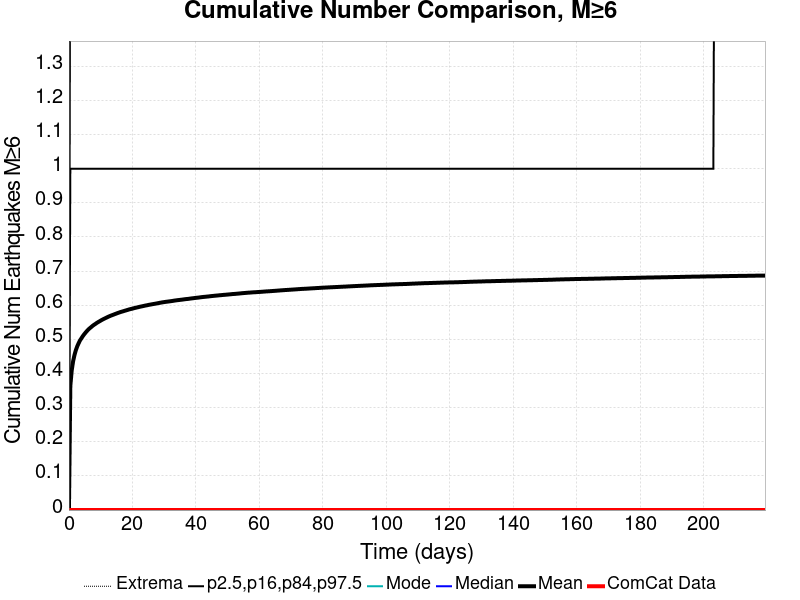

The file beside this chart, header and first rows:
Time (days), ComCat Data, Simulation Mean, Simulation Median, Simulation Mode, Simulation Minimum, Simulation Maximum, 2.5 %-ile, 16 %-ile, 84 %-ile, 97.5 %-ile
0.0, 0.0, 0.0, 0.0, 0.0, 0.0, 0.0, 0.0, 0.0, 0.0, 0.0
0.4397, 0.0, 0.3638, 0.0, 0.0, 0.0, 9.0, 0.0, 0.0, 1.0, 2.0
0.8793, 0.0, 0.4094, 0.0, 0.0, 0.0, 9.0, 0.0, 0.0, 1.0, 2.0
1.319, 0.0, 0.4362, 0.0, 0.0, 0.0, 9.0, 0.0, 0.0, 1.0, 2.0
1.759, 0.0, 0.4547, 0.0, 0.0, 0.0, 9.0, 0.0, 0.0, 1.0, 2.0
2.198, 0.0, 0.4689, 0.0, 0.0, 0.0, 9.0, 0.0, 0.0, 1.0, 2.0
2.638, 0.0, 0.4802, 0.0, 0.0, 0.0, 9.0, 0.0, 0.0, 1.0, 2.0
3.078, 0.0, 0.4892, 0.0, 0.0, 0.0, 9.0, 0.0, 0.0, 1.0, 2.0
3.517, 0.0, 0.4975, 0.0, 0.0, 0.0, 9.0, 0.0, 0.0, 1.0, 2.0
3.957, 0.0, 0.5036, 0.0, 0.0, 0.0, 9.0, 0.0, 0.0, 1.0, 2.0
4.397, 0.0, 0.5099, 0.0, 0.0, 0.0, 9.0, 0.0, 0.0, 1.0, 2.0
4.836, 0.0, 0.5153, 0.0, 0.0, 0.0, 9.0, 0.0, 0.0, 1.0, 3.0
5.276, 0.0, 0.5203, 0.0, 0.0, 0.0, 9.0, 0.0, 0.0, 1.0, 3.0
5.716, 0.0, 0.525, 0.0, 0.0, 0.0, 9.0, 0.0, 0.0, 1.0, 3.0
6.155, 0.0, 0.5294, 0.0, 0.0, 0.0, 9.0, 0.0, 0.0, 1.0, 3.0
6.595, 0.0, 0.5329, 0.0, 0.0, 0.0, 9.0, 0.0, 0.0, 1.0, 3.0
7.034, 0.0, 0.5363, 0.0, 0.0, 0.0, 9.0, 0.0, 0.0, 1.0, 3.0
7.474, 0.0, 0.5398, 0.0, 0.0, 0.0, 9.0, 0.0, 0.0, 1.0, 3.0
7.914, 0.0, 0.5428, 0.0, 0.0, 0.0, 9.0, 0.0, 0.0, 1.0, 3.0
8.353, 0.0, 0.5454, 0.0, 0.0, 0.0, 9.0, 0.0, 0.0, 1.0, 3.0
8.793, 0.0, 0.5483, 0.0, 0.0, 0.0, 9.0, 0.0, 0.0, 1.0, 3.0
9.233, 0.0, 0.5508, 0.0, 0.0, 0.0, 9.0, 0.0, 0.0, 1.0, 3.0
9.672, 0.0, 0.5531, 0.0, 0.0, 0.0, 9.0, 0.0, 0.0, 1.0, 3.0
10.11, 0.0, 0.5556, 0.0, 0.0, 0.0, 9.0, 0.0, 0.0, 1.0, 3.0
10.55, 0.0, 0.5579, 0.0, 0.0, 0.0, 9.0, 0.0, 0.0, 1.0, 3.0
10.99, 0.0, 0.56, 0.0, 0.0, 0.0, 9.0, 0.0, 0.0, 1.0, 3.0
11.43, 0.0, 0.5619, 0.0, 0.0, 0.0, 9.0, 0.0, 0.0, 1.0, 3.0
11.87, 0.0, 0.564, 0.0, 0.0, 0.0, 9.0, 0.0, 0.0, 1.0, 3.0
12.31, 0.0, 0.566, 0.0, 0.0, 0.0, 9.0, 0.0, 0.0, 1.0, 3.0
12.75, 0.0, 0.5677, 0.0, 0.0, 0.0, 9.0, 0.0, 0.0, 1.0, 3.0
13.19, 0.0, 0.5695, 0.0, 0.0, 0.0, 9.0, 0.0, 0.0, 1.0, 3.0
13.63, 0.0, 0.571, 0.0, 0.0, 0.0, 9.0, 0.0, 0.0, 1.0, 3.0
14.07, 0.0, 0.5726, 0.0, 0.0, 0.0, 9.0, 0.0, 0.0, 1.0, 3.0
14.51, 0.0, 0.5742, 0.0, 0.0, 0.0, 9.0, 0.0, 0.0, 1.0, 3.0
14.95, 0.0, 0.5757, 0.0, 0.0, 0.0, 9.0, 0.0, 0.0, 1.0, 3.0
15.39, 0.0, 0.5773, 0.0, 0.0, 0.0, 9.0, 0.0, 0.0, 1.0, 3.0
15.83, 0.0, 0.5787, 0.0, 0.0, 0.0, 9.0, 0.0, 0.0, 1.0, 3.0
16.27, 0.0, 0.5802, 0.0, 0.0, 0.0, 9.0, 0.0, 0.0, 1.0, 3.0
16.71, 0.0, 0.5813, 0.0, 0.0, 0.0, 9.0, 0.0, 0.0, 1.0, 3.0
17.15, 0.0, 0.5825, 0.0, 0.0, 0.0, 9.0, 0.0, 0.0, 1.0, 3.0
17.59, 0.0, 0.5839, 0.0, 0.0, 0.0, 9.0, 0.0, 0.0, 1.0, 3.0
18.03, 0.0, 0.585, 0.0, 0.0, 0.0, 9.0, 0.0, 0.0, 1.0, 3.0
18.47, 0.0, 0.5863, 0.0, 0.0, 0.0, 9.0, 0.0, 0.0, 1.0, 3.0
18.91, 0.0, 0.5876, 0.0, 0.0, 0.0, 9.0, 0.0, 0.0, 1.0, 3.0
19.34, 0.0, 0.5887, 0.0, 0.0, 0.0, 9.0, 0.0, 0.0, 1.0, 3.0
19.78, 0.0, 0.5897, 0.0, 0.0, 0.0, 9.0, 0.0, 0.0, 1.0, 3.0
20.22, 0.0, 0.5907, 0.0, 0.0, 0.0, 9.0, 0.0, 0.0, 1.0, 3.0
20.66, 0.0, 0.5919, 0.0, 0.0, 0.0, 9.0, 0.0, 0.0, 1.0, 3.0
21.1, 0.0, 0.5928, 0.0, 0.0, 0.0, 9.0, 0.0, 0.0, 1.0, 3.0
21.54, 0.0, 0.5938, 0.0, 0.0, 0.0, 9.0, 0.0, 0.0, 1.0, 3.0
21.98, 0.0, 0.5948, 0.0, 0.0, 0.0, 9.0, 0.0, 0.0, 1.0, 3.0
22.42, 0.0, 0.5958, 0.0, 0.0, 0.0, 9.0, 0.0, 0.0, 1.0, 3.0
22.86, 0.0, 0.5965, 0.0, 0.0, 0.0, 9.0, 0.0, 0.0, 1.0, 3.0
23.3, 0.0, 0.5975, 0.0, 0.0, 0.0, 9.0, 0.0, 0.0, 1.0, 3.0
23.74, 0.0, 0.5984, 0.0, 0.0, 0.0, 9.0, 0.0, 0.0, 1.0, 3.0
24.18, 0.0, 0.5993, 0.0, 0.0, 0.0, 9.0, 0.0, 0.0, 1.0, 3.0
24.62, 0.0, 0.6, 0.0, 0.0, 0.0, 9.0, 0.0, 0.0, 1.0, 3.0
25.06, 0.0, 0.601, 0.0, 0.0, 0.0, 9.0, 0.0, 0.0, 1.0, 3.0
25.5, 0.0, 0.6017, 0.0, 0.0, 0.0, 9.0, 0.0, 0.0, 1.0, 3.0
25.94, 0.0, 0.6025, 0.0, 0.0, 0.0, 9.0, 0.0, 0.0, 1.0, 3.0
... 440 more rows
